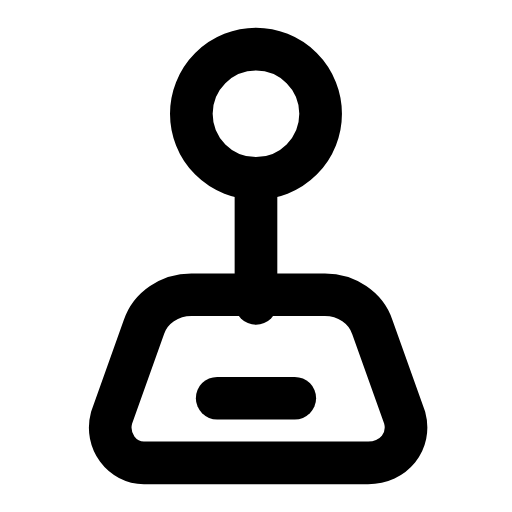
t = 0.00 s
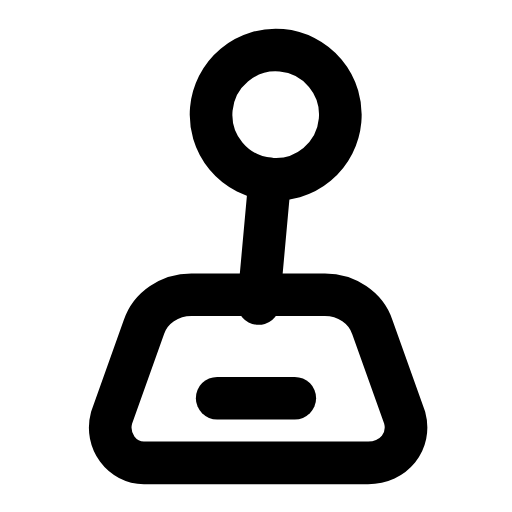
t = 0.24 s
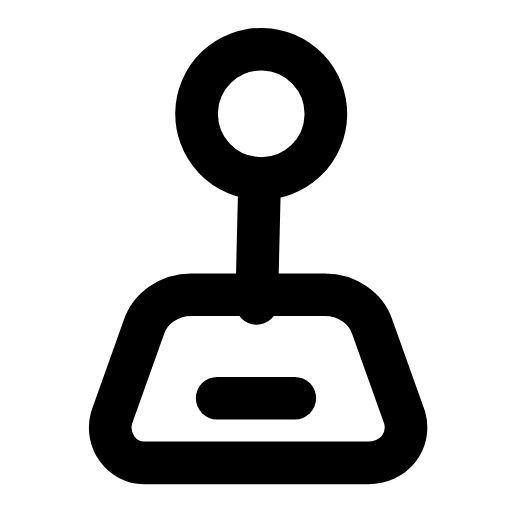
t = 0.47 s
t = 0.68 s: frame unchanged from t = 0.00 s, image omitted
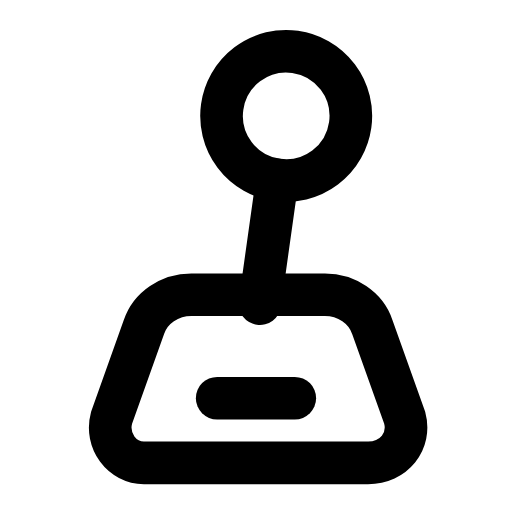
t = 0.95 s
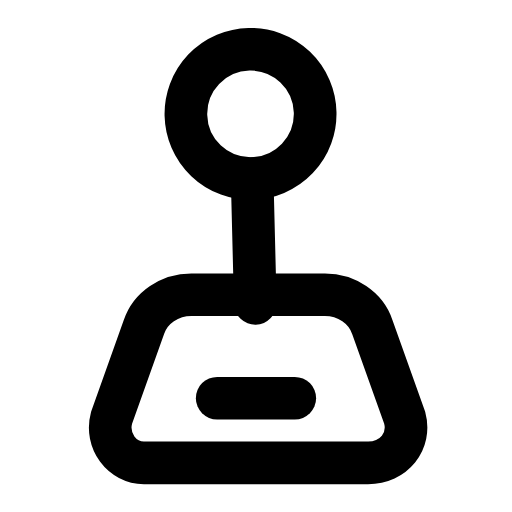
t = 1.17 s

The animated SVG that drew these frames (rendered in a browser with its animation timeline set to each time). Animation: 1 SMIL element (animateTransform=1); one cycle of 1.40 s, repeats indefinitely.

<svg xmlns="http://www.w3.org/2000/svg" width="24" height="24" viewBox="0 0 24 24" fill="none"><g transform="translate(-0.121 -0.12) scale(1.01)"><g><animateTransform attributeName="transform" type="rotate" values="0 12 15.5;-8 12 15.5;8 12 15.5;0 12 15.5;0 12 15.5;8 12 15.5;-8 12 15.5;0 12 15.5;0 12 15.5" keyTimes="0;0.135;0.2925;0.45;0.6;0.705;0.81;0.9;1" dur="1.4s" repeatCount="indefinite" calcMode="spline" keySplines="0.16 1 0.3 1;0.16 1 0.3 1;0.16 1 0.3 1;0.16 1 0.3 1;0.16 1 0.3 1;0.16 1 0.3 1;0.16 1 0.3 1;0.16 1 0.3 1"/><circle stroke="currentColor" stroke-width="1.98" stroke-linecap="round" stroke-linejoin="round" fill="none" cx="12" cy="5.4" r="3"></circle><line stroke="currentColor" stroke-width="1.98" stroke-linecap="round" stroke-linejoin="round" fill="none" x1="12" y1="8.4" x2="12" y2="14.2"></line></g><path stroke="currentColor" stroke-width="1.98" stroke-linecap="round" stroke-linejoin="round" fill="none" d="M6.8 21.6L17.2 21.6C18.4 21.6 19.2 20.6 18.9 19.5L17.4 15.3C17.1 14.4 16.2 13.8 15.2 13.8L9 13.8C8 13.8 7.1 14.4 6.8 15.3L5.3 19.5C5 20.6 5.8 21.6 6.8 21.6Z"></path><line stroke="currentColor" stroke-width="1.98" stroke-linecap="round" stroke-linejoin="round" fill="none" x1="10.2" y1="18.6" x2="13.8" y2="18.6"></line></g></svg>
